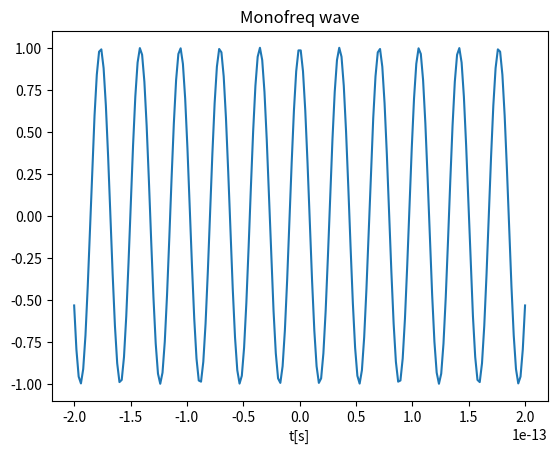
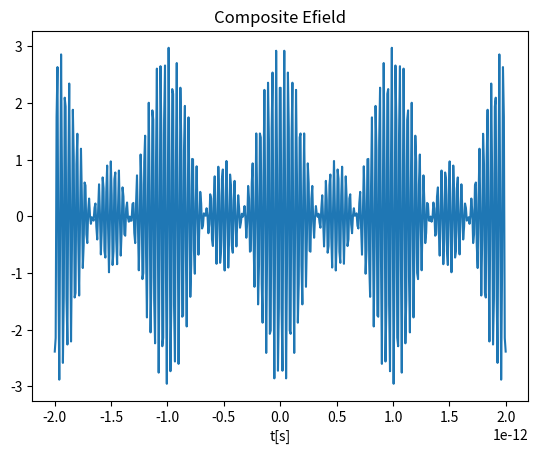
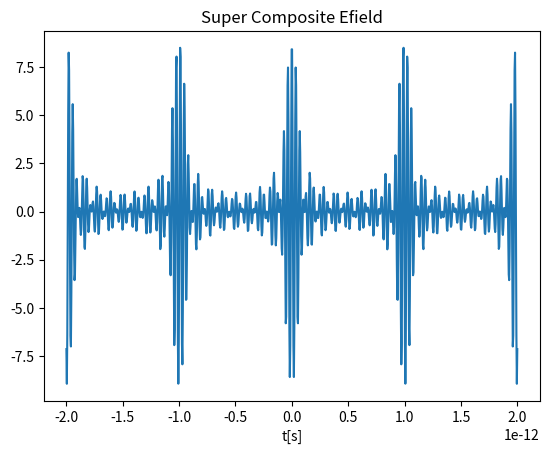
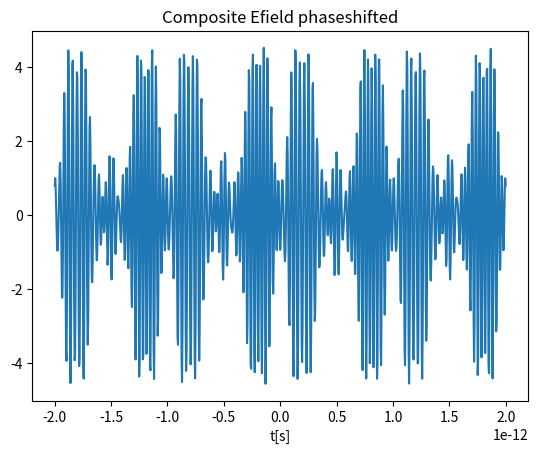
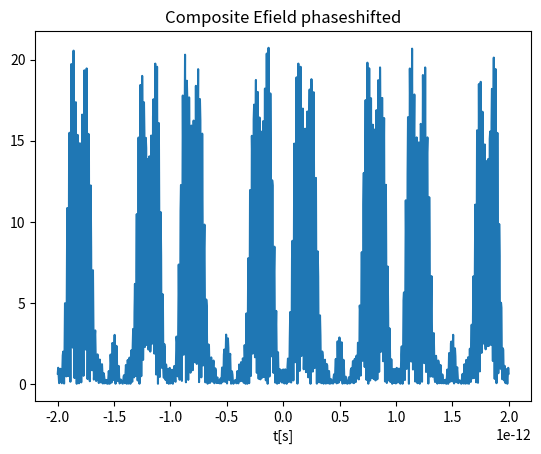

The matplotlib source for these figures, in order:
import numpy as np
from numpy import pi
import matplotlib.pyplot as plt
c=3e8
def opgave12g():
    #Not done
    P=200*1e-6
    tau=100*1e-15
    diameter=125*1e-6
    omega_0=800*1e-9
    n_2=9.8e-24
    z=0.5
    I=P/((diameter/2)**2*np.pi)
    Domega_max=4*omega_0/(c*tau)*n_2*I*np.sqrt(np.log(4))*np.exp(-1/(2))*z
    Dlambda=2*np.pi*c/Domega_max
    return Domega_max
def opgave4(lamb):
    #Calculating the real pulse duration when propagation
    #is taking into account.
    tau_0=np.array([10*1e-15,20*1e-15,100*1e-15,1*1e-12])
    z=1e-2
    if lamb==600:
        gdd=(600*1e-9)**3/(2*np.pi*c**2)*1.79e11*z
        print('her:'+ str(gdd))
    if lamb==800:
        gdd=(800*1e-9)**3/(2*np.pi*c**2)*0.49e11*z
        print('her:'+str(gdd))
    #One should find that the shorter pulses are distorted more than
    #longer pulses because of more fourier components
    #(more frequency modes)
    tau=1e15*tau_0*np.sqrt(1+(4*np.log(2)*gdd/(tau_0**2))**2)
    return tau


def opgave10():
    lamb=10.6*1e-6
    x=10.6 #Lambda i mu m
    L_laser=150*1e-6

    #Calculate the E-field of a monochromatic wave
    t=np.linspace(-200*1e-15,200*1e-15,200)
    E=np.cos(2*pi*c/(lamb)*t)
    plt.plot(t,E,label='E(t)')
    plt.title('Monofreq wave')
    plt.xlabel('t[s]')

    #Calculating the frequency spacing by first finding the refractive
    #index of CO_2
    n=1+6.99100e-2/(166.175-x**-2)+1.44720e-3/(79.609-x**-2)\
      +6.42941e-5/(56.3064-x**-2)\
      +5.21306e-5/(46.0196-x**-2)+1.46847e-6/(0.0584738-x**-2)
    vspac=c/(2*L_laser*n)
    print("Frequency spacing= "+'{:.2e}'.format(vspac))
    v_cent=c/lamb

    #Calculating the E-field when more frequency modes are taken
    #into account
    t_comp=np.linspace(-2000*1e-15,2000*1e-15,500)
    E_comp=np.cos(2*pi*v_cent*t_comp)+np.cos(2*pi*(v_cent+vspac)*t_comp)\
           +np.cos(2*pi*(v_cent-vspac)*t_comp)
    plt.figure(2)
    plt.plot(t_comp,E_comp,label='E(t)')
    plt.title('Composite Efield')
    plt.xlabel('t[s]')

    #Function to add arbitrarily more standing waves that can be added
    t_supercomp=np.linspace(-2000*1e-15,2000*1e-15,1000)
    modes=5
    E_supercomp=np.cos(2*pi*v_cent*t_supercomp)
    for n in range(1,modes):
        E_supercomp+=np.cos(2*pi*(v_cent+n*vspac)*t_supercomp)\
           +np.cos(2*pi*(v_cent-n*vspac)*t_supercomp)
    plt.figure(3)
    plt.plot(t_supercomp,E_supercomp,label='E(t)')
    plt.title('Super Composite Efield')
    plt.xlabel('t[s]')


    #The same as before but now with fase
    t_phase=np.linspace(-2000*1e-15,2000*1e-15,1000)
    modes=5
    phase_0=2*pi/modes
    E_phase=np.cos(2*pi*v_cent*t_phase)
    for n in range(1,modes):
        E_phase+=np.cos(2*pi*(v_cent+n*vspac)*t_phase+n*phase_0) \
                     +np.cos(2*pi*(v_cent-n*vspac)*t_phase+n*phase_0)

    plt.figure(4)
    plt.plot(t_phase,E_phase,label='E(t)')
    plt.title('Composite Efield phaseshifted')
    plt.xlabel('t[s]')

    #plotting intensity
    plt.figure(5)
    plt.plot(t_phase,np.abs(E_phase)**2,label='E(t)')
    plt.title('Composite Efield phaseshifted')
    plt.xlabel('t[s]')


    plt.show()
if __name__=='__main__':
    opgave10()